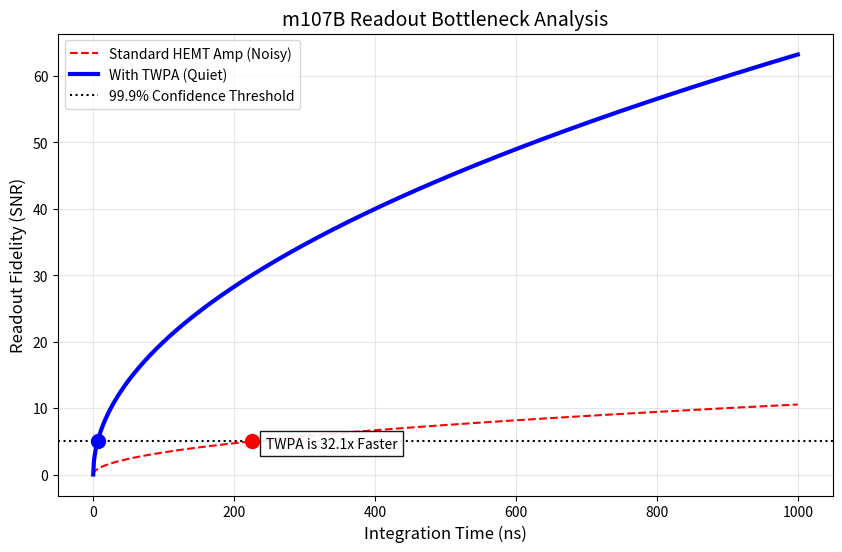

Write Python code to recreate this figure.
import numpy as np
import matplotlib.pyplot as plt

def run_readout_speed_test():
    print("--- m107B Readout Latency: Standard HEMT vs TWPA ---")
    
    # Time steps (nanoseconds)
    t = np.linspace(0, 1000, 1000) 
    
    # 1. The Signal (State 5)
    # The signal is a constant voltage arriving at the detector
    signal_strength = 1.0 
    
    # 2. The Noise Levels
    # Standard HEMT Amp adds a lot of noise
    noise_hemt = 3.0
    # TWPA is "Quantum Limited" (very low noise)
    noise_twpa = 0.5
    
    # 3. Simulation: Integrating the signal over time
    # The longer we measure, the more the noise averages out (1/sqrt(t))
    
    # We simulate the "Confidence Level" (Signal-to-Noise Ratio over time)
    # SNR improves with square root of time
    snr_standard = (signal_strength / noise_hemt) * np.sqrt(t)
    snr_twpa = (signal_strength / noise_twpa) * np.sqrt(t)
    
    # 4. The "Confidence Threshold"
    # We need an SNR of 5.0 to be "99.9% Sure" of the data
    threshold = 5.0
    
    # Find the crossing points (where we are fast enough to read)
    # Using argmax to find first index where condition is true
    try:
        time_std = next(x for x, val in enumerate(snr_standard) if val >= threshold)
    except StopIteration:
        time_std = 1000 # Off the chart
        
    try:
        time_twpa = next(x for x, val in enumerate(snr_twpa) if val >= threshold)
    except StopIteration:
        time_twpa = 1000

    print(f"Standard Readout Time: {time_std} ns")
    print(f"TWPA Readout Time:     {time_twpa} ns")
    
    # 5. Visualization
    plt.figure(figsize=(10, 6))
    
    plt.plot(t, snr_standard, 'r--', label='Standard HEMT Amp (Noisy)')
    plt.plot(t, snr_twpa, 'b-', linewidth=3, label='With TWPA (Quiet)')
    
    plt.axhline(y=threshold, color='k', linestyle=':', label='99.9% Confidence Threshold')
    
    # Mark the speedup
    plt.scatter([time_std], [threshold], color='red', s=100, zorder=5)
    plt.scatter([time_twpa], [threshold], color='blue', s=100, zorder=5)
    
    plt.title("m107B Readout Bottleneck Analysis", fontsize=14)
    plt.xlabel("Integration Time (ns)", fontsize=12)
    plt.ylabel("Readout Fidelity (SNR)", fontsize=12)
    plt.legend()
    plt.grid(True, alpha=0.3)
    
    speedup = time_std / time_twpa
    plt.text(time_std + 20, threshold - 1, f"TWPA is {speedup:.1f}x Faster", 
             bbox=dict(facecolor='white', alpha=0.9))
    
    plt.show()

if __name__ == "__main__":
    run_readout_speed_test()